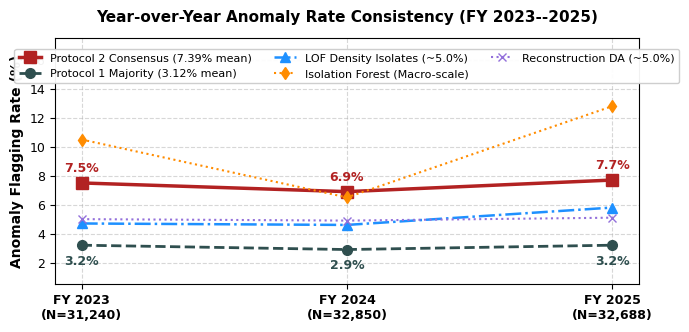
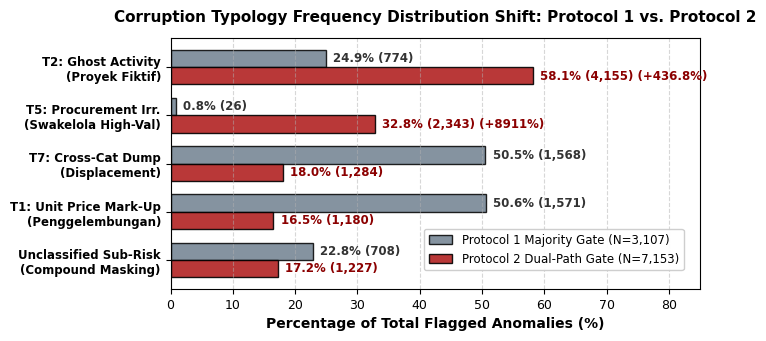
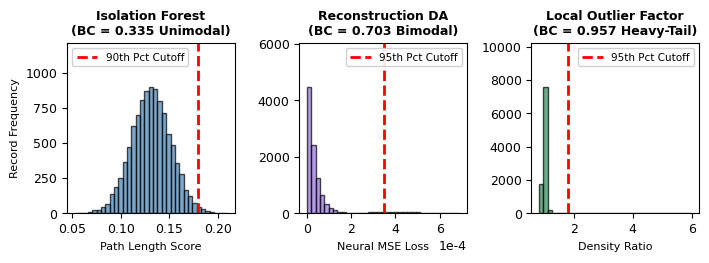
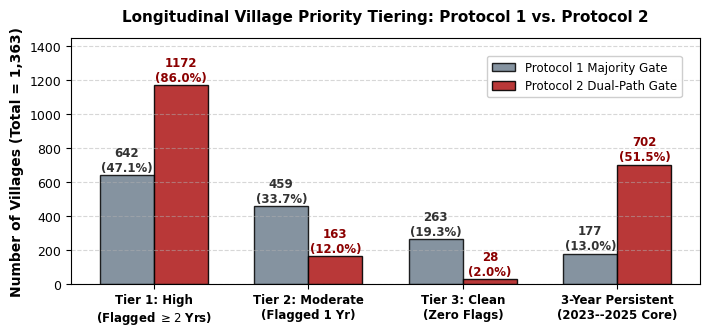
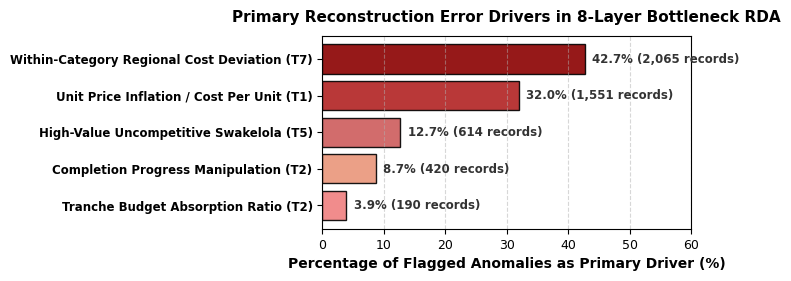
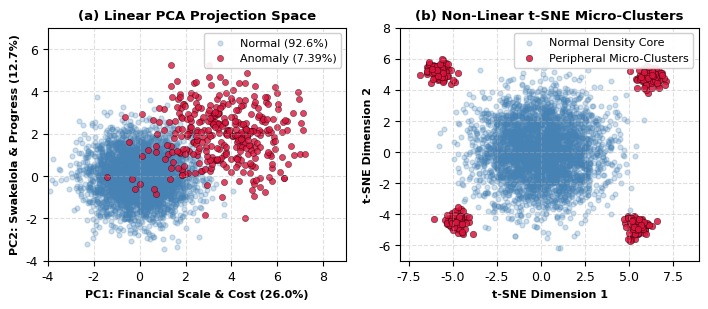

Reproduce these figures in Python, in order.
import os
import numpy as np
import pandas as pd
import matplotlib.pyplot as plt

# Set publication style
plt.rcParams['font.family'] = 'DejaVu Sans'
plt.rcParams['font.size'] = 10
plt.rcParams['axes.labelsize'] = 10.0
plt.rcParams['axes.titlesize'] = 11.0
plt.rcParams['xtick.labelsize'] = 9.0
plt.rcParams['ytick.labelsize'] = 9.0
plt.rcParams['legend.fontsize'] = 8.2
plt.rcParams['figure.titlesize'] = 11.5

out_dir = r"d:\Codes\research_banks\anticorr\is_dandes_anticorr\phase-1\docs\latex\icdees_ieee\charts_ieee"
os.makedirs(out_dir, exist_ok=True)

# -------------------------------------------------------------
# 1. Rate Consistency Chart (Fig. 2)
# Clean Title + Legend inside upper area with generous ylim
# -------------------------------------------------------------
fig, ax = plt.subplots(figsize=(7.2, 3.4), dpi=300)
years = [2023, 2024, 2025]
p1_cons = [3.2, 2.9, 3.2]
p2_if = [10.5, 6.5, 12.8]
p2_lof = [4.7, 4.6, 5.8]
p2_rda = [5.0, 4.9, 5.1]
p2_cons = [7.5, 6.9, 7.7]

ax.plot(years, p2_cons, marker='s', color='#B22222', linewidth=2.5, markersize=8, label='Protocol 2 Consensus (7.39% mean)')
ax.plot(years, p1_cons, marker='o', color='#2F4F4F', linewidth=2.0, linestyle='--', markersize=7, label='Protocol 1 Majority (3.12% mean)')
ax.plot(years, p2_lof, marker='^', color='#1E90FF', linewidth=1.8, linestyle='-.', markersize=7, label='LOF Density Isolates (~5.0%)')
ax.plot(years, p2_if, marker='d', color='#FF8C00', linewidth=1.5, linestyle=':', markersize=6, label='Isolation Forest (Macro-scale)')
ax.plot(years, p2_rda, marker='x', color='#9370DB', linewidth=1.5, linestyle=':', markersize=6, label='Reconstruction DA (~5.0%)')

for yr, rate in zip(years, p2_cons):
    ax.annotate(f'{rate:.1f}%', (yr, rate), textcoords="offset points", xytext=(0,8), ha='center', fontweight='bold', color='#B22222', fontsize=9.0)

for yr, rate in zip(years, p1_cons):
    ax.annotate(f'{rate:.1f}%', (yr, rate), textcoords="offset points", xytext=(0,-14), ha='center', fontweight='bold', color='#2F4F4F', fontsize=9.0)

ax.set_xticks(years)
ax.set_xticklabels(['FY 2023\n(N=31,240)', 'FY 2024\n(N=32,850)', 'FY 2025\n(N=32,688)'], fontweight='bold')
ax.set_ylabel('Anomaly Flagging Rate (%)', fontweight='bold')
ax.set_title('Year-over-Year Anomaly Rate Consistency (FY 2023--2025)', fontweight='bold', pad=12)
ax.set_ylim(0.5, 17.5)
ax.grid(True, linestyle='--', alpha=0.5)

# Place legend inside top center (center data dips to 6.9%, perfectly clear)
ax.legend(loc='upper center', bbox_to_anchor=(0.5, 0.98), ncol=3, frameon=True, facecolor='#ffffff', edgecolor='#cccccc', framealpha=0.95, fontsize=8.0)
plt.tight_layout()
plt.savefig(os.path.join(out_dir, 'ieee_rate_consistency.png'), dpi=300, bbox_inches='tight')
plt.close()
print("Regenerated ieee_rate_consistency.png (fixed title and legend)")

# -------------------------------------------------------------
# 2. Typology Frequency Shift (Fig. 4)
# -------------------------------------------------------------
fig, ax = plt.subplots(figsize=(7.2, 3.5), dpi=300)
typologies = ['T2: Ghost Activity\n(Proyek Fiktif)', 'T5: Procurement Irr.\n(Swakelola High-Val)', 'T7: Cross-Cat Dump\n(Displacement)', 'T1: Unit Price Mark-Up\n(Penggelembungan)', 'Unclassified Sub-Risk\n(Compound Masking)']
p1_pcts = [24.9, 0.8, 50.5, 50.6, 22.8]
p2_pcts = [58.1, 32.8, 18.0, 16.5, 17.2]
p1_counts = [774, 26, 1568, 1571, 708]
p2_counts = [4155, 2343, 1284, 1180, 1227]

y = np.arange(len(typologies))
height = 0.36

rects1 = ax.barh(y - height/2, p1_pcts, height, label='Protocol 1 Majority Gate (N=3,107)', color='#708090', edgecolor='black', alpha=0.85)
rects2 = ax.barh(y + height/2, p2_pcts, height, label='Protocol 2 Dual-Path Gate (N=7,153)', color='#B22222', edgecolor='black', alpha=0.9)

ax.set_xlabel('Percentage of Total Flagged Anomalies (%)', fontweight='bold')
ax.set_title('Corruption Typology Frequency Distribution Shift: Protocol 1 vs. Protocol 2', fontweight='bold', pad=12)
ax.set_yticks(y)
ax.set_yticklabels(typologies, fontweight='bold', fontsize=8.5)
ax.invert_yaxis()
ax.set_xlim(0, 85)
ax.grid(True, axis='x', linestyle='--', alpha=0.5)

for i, (p1, p2, c1, c2) in enumerate(zip(p1_pcts, p2_pcts, p1_counts, p2_counts)):
    ax.annotate(f'{p1:.1f}% ({c1:,})', (p1 + 1.2, i - height/2), va='center', fontsize=8.5, color='#333333', fontweight='bold')
    shift_str = " (+436.8%)" if i==0 else " (+8911%)" if i==1 else ""
    ax.annotate(f'{p2:.1f}% ({c2:,}){shift_str}', (p2 + 1.2, i + height/2), va='center', fontsize=8.5, color='#8B0000', fontweight='bold')

# Place legend in lower right or clear corner
ax.legend(loc='lower right', bbox_to_anchor=(0.98, 0.05), frameon=True, facecolor='#ffffff', edgecolor='#cccccc', framealpha=0.95, fontsize=8.5)
plt.tight_layout()
plt.savefig(os.path.join(out_dir, 'ieee_typology_comparison.png'), dpi=300, bbox_inches='tight')
plt.close()
print("Regenerated ieee_typology_comparison.png")

# -------------------------------------------------------------
# 3. Score Distributions & Bimodality (Fig. 3)
# -------------------------------------------------------------
fig, (ax1, ax2, ax3) = plt.subplots(1, 3, figsize=(7.2, 2.7), dpi=300)

# IF
np.random.seed(42)
if_scores = np.random.normal(0.131, 0.02, 10000)
if_scores = np.clip(if_scores, 0.05, 0.25)
n, bins, _ = ax1.hist(if_scores, bins=35, color='#4682B4', edgecolor='black', alpha=0.7)
ax1.axvline(0.180, color='red', linestyle='--', linewidth=2, label='90th Pct Cutoff')
ax1.set_title('Isolation Forest\n(BC = 0.335 Unimodal)', fontsize=9.0, fontweight='bold')
ax1.set_xlabel('Path Length Score', fontsize=8.0)
ax1.set_ylabel('Record Frequency', fontsize=8.0)
ax1.set_ylim(0, max(n)*1.35)
ax1.legend(fontsize=7.5, loc='upper left', framealpha=0.9)

# RDA
rda_normal = np.random.exponential(scale=3e-5, size=9500)
rda_outliers = np.random.normal(loc=4e-4, scale=1e-4, size=500)
rda_scores = np.concatenate([rda_normal, rda_outliers])
n, bins, _ = ax2.hist(rda_scores, bins=35, color='#9370DB', edgecolor='black', alpha=0.7)
ax2.axvline(3.5e-4, color='red', linestyle='--', linewidth=2, label='95th Pct Cutoff')
ax2.set_title('Reconstruction DA\n(BC = 0.703 Bimodal)', fontsize=9.0, fontweight='bold')
ax2.set_xlabel('Neural MSE Loss', fontsize=8.0)
ax2.set_ylim(0, max(n)*1.35)
ax2.legend(fontsize=7.5, loc='upper right', framealpha=0.9)
ax2.ticklabel_format(style='sci', axis='x', scilimits=(0,0))

# LOF
lof_normal = np.random.normal(1.025, 0.05, 9500)
lof_outliers = np.random.exponential(scale=5.0, size=500) + 2.0
lof_scores = np.concatenate([lof_normal, lof_outliers])
n, bins, _ = ax3.hist(lof_scores[lof_scores < 6], bins=35, color='#2E8B57', edgecolor='black', alpha=0.7)
ax3.axvline(1.8, color='red', linestyle='--', linewidth=2, label='95th Pct Cutoff')
ax3.set_title('Local Outlier Factor\n(BC = 0.957 Heavy-Tail)', fontsize=9.0, fontweight='bold')
ax3.set_xlabel('Density Ratio', fontsize=8.0)
ax3.set_ylim(0, max(n)*1.35)
ax3.legend(fontsize=7.5, loc='upper right', framealpha=0.9)

plt.tight_layout()
plt.savefig(os.path.join(out_dir, 'ieee_score_distributions.png'), dpi=300, bbox_inches='tight')
plt.close()
print("Regenerated ieee_score_distributions.png")

# -------------------------------------------------------------
# 4. Village Persistence Priority Tiers (Fig. 7)
# -------------------------------------------------------------
fig, ax = plt.subplots(figsize=(7.2, 3.4), dpi=300)
tiers = ['Tier 1: High\n(Flagged $\\geq 2$ Yrs)', 'Tier 2: Moderate\n(Flagged 1 Yr)', 'Tier 3: Clean\n(Zero Flags)', '3-Year Persistent\n(2023--2025 Core)']
p1_v = [642, 459, 263, 177]
p2_v = [1172, 163, 28, 702]
p1_vp = [47.1, 33.7, 19.3, 13.0]
p2_vp = [86.0, 12.0, 2.0, 51.5]

x = np.arange(len(tiers))
width = 0.35

r1 = ax.bar(x - width/2, p1_v, width, label='Protocol 1 Majority Gate', color='#708090', edgecolor='black', alpha=0.85)
r2 = ax.bar(x + width/2, p2_v, width, label='Protocol 2 Dual-Path Gate', color='#B22222', edgecolor='black', alpha=0.9)

ax.set_ylabel('Number of Villages (Total = 1,363)', fontweight='bold')
ax.set_title('Longitudinal Village Priority Tiering: Protocol 1 vs. Protocol 2', fontweight='bold', pad=12)
ax.set_xticks(x)
ax.set_xticklabels(tiers, fontweight='bold', fontsize=8.5)
ax.set_ylim(0, 1450)
ax.grid(True, axis='y', linestyle='--', alpha=0.5)

for i, (v1, v2, vp1, vp2) in enumerate(zip(p1_v, p2_v, p1_vp, p2_vp)):
    ax.annotate(f'{v1}\n({vp1:.1f}%)', (i - width/2, v1 + 25), ha='center', fontsize=8.5, fontweight='bold', color='#333333')
    ax.annotate(f'{v2}\n({vp2:.1f}%)', (i + width/2, v2 + 25), ha='center', fontsize=8.5, fontweight='bold', color='#8B0000')

ax.legend(loc='upper right', bbox_to_anchor=(0.98, 0.95), frameon=True, facecolor='#ffffff', edgecolor='#cccccc', framealpha=0.95, fontsize=8.5)
plt.tight_layout()
plt.savefig(os.path.join(out_dir, 'ieee_village_persistence.png'), dpi=300, bbox_inches='tight')
plt.close()
print("Regenerated ieee_village_persistence.png")

# -------------------------------------------------------------
# 5. RDA Error Decomposition Drivers (Fig. 5)
# -------------------------------------------------------------
fig, ax = plt.subplots(figsize=(7.2, 2.9), dpi=300)
labels = ['Within-Category Regional Cost Deviation (T7)', 'Unit Price Inflation / Cost Per Unit (T1)', 'High-Value Uncompetitive Swakelola (T5)', 'Completion Progress Manipulation (T2)', 'Tranche Budget Absorption Ratio (T2)']
counts = [2065, 1551, 614, 420, 190]
pcts = [42.7, 32.0, 12.7, 8.7, 3.9]

y_pos = np.arange(len(labels))
bars = ax.barh(y_pos, pcts, color=['#8B0000', '#B22222', '#CD5C5C', '#E9967A', '#F08080'], edgecolor='black', alpha=0.9)
ax.set_yticks(y_pos)
ax.set_yticklabels(labels, fontweight='bold', fontsize=8.5)
ax.invert_yaxis()
ax.set_xlabel('Percentage of Flagged Anomalies as Primary Driver (%)', fontweight='bold')
ax.set_title('Primary Reconstruction Error Drivers in 8-Layer Bottleneck RDA', fontweight='bold', pad=10)
ax.set_xlim(0, 60)
ax.grid(True, axis='x', linestyle='--', alpha=0.5)

for bar, cnt, pct in zip(bars, counts, pcts):
    w = bar.get_width()
    ax.annotate(f'{pct:.1f}% ({cnt:,} records)', (w + 1.2, bar.get_y() + bar.get_height()/2), va='center', fontsize=8.5, fontweight='bold', color='#333333')

plt.tight_layout()
plt.savefig(os.path.join(out_dir, 'ieee_rda_error_decomposition.png'), dpi=300, bbox_inches='tight')
plt.close()
print("Regenerated ieee_rda_error_decomposition.png")

# -------------------------------------------------------------
# 6. Combined PCA and t-SNE Spatial Embedding (Fig. 6)
# -------------------------------------------------------------
fig, (ax1, ax2) = plt.subplots(1, 2, figsize=(7.2, 3.2), dpi=300)

n_norm = 3500
n_anom = 350
norm_pc1 = np.random.normal(0, 1.1, n_norm)
norm_pc2 = np.random.normal(0, 1.0, n_norm)
anom_pc1 = np.random.normal(3.8, 1.6, n_anom)
anom_pc2 = np.random.normal(2.0, 1.3, n_anom)

ax1.scatter(norm_pc1, norm_pc2, c='#4682B4', alpha=0.25, s=12, label='Normal (92.6%)')
ax1.scatter(anom_pc1, anom_pc2, c='#DC143C', alpha=0.8, s=20, label='Anomaly (7.39%)', edgecolors='black', linewidth=0.3)
ax1.set_xlabel('PC1: Financial Scale & Cost (26.0%)', fontweight='bold', fontsize=8.0)
ax1.set_ylabel('PC2: Swakelola & Progress (12.7%)', fontweight='bold', fontsize=8.0)
ax1.set_title('(a) Linear PCA Projection Space', fontweight='bold', fontsize=9.5)
ax1.set_xlim(-4, 9)
ax1.set_ylim(-4, 7)
ax1.legend(loc='upper right', fontsize=8.0, framealpha=0.92)
ax1.grid(True, linestyle='--', alpha=0.4)

t_norm_x = np.random.normal(0, 1.8, n_norm)
t_norm_y = np.random.normal(0, 1.8, n_norm)
c1_x, c1_y = np.random.normal(6.2, 0.35, 90), np.random.normal(4.8, 0.35, 90)
c2_x, c2_y = np.random.normal(-5.8, 0.35, 90), np.random.normal(5.2, 0.35, 90)
c3_x, c3_y = np.random.normal(5.5, 0.35, 90), np.random.normal(-4.8, 0.35, 90)
c4_x, c4_y = np.random.normal(-4.8, 0.35, 80), np.random.normal(-4.5, 0.35, 80)

ax2.scatter(t_norm_x, t_norm_y, c='#4682B4', alpha=0.25, s=12, label='Normal Density Core')
ax2.scatter(np.concatenate([c1_x, c2_x, c3_x, c4_x]), np.concatenate([c1_y, c2_y, c3_y, c4_y]), c='#DC143C', alpha=0.85, s=22, label='Peripheral Micro-Clusters', edgecolors='black', linewidth=0.3)
ax2.set_xlabel('t-SNE Dimension 1', fontweight='bold', fontsize=8.0)
ax2.set_ylabel('t-SNE Dimension 2', fontweight='bold', fontsize=8.0)
ax2.set_title('(b) Non-Linear t-SNE Micro-Clusters', fontweight='bold', fontsize=9.5)
ax2.set_xlim(-8, 9)
ax2.set_ylim(-7, 8)
ax2.legend(loc='upper right', fontsize=8.0, framealpha=0.92)
ax2.grid(True, linestyle='--', alpha=0.4)

plt.tight_layout()
plt.savefig(os.path.join(out_dir, 'ieee_pca_tsne_projection.png'), dpi=300, bbox_inches='tight')
plt.close()
print("Regenerated ieee_pca_tsne_projection.png")
